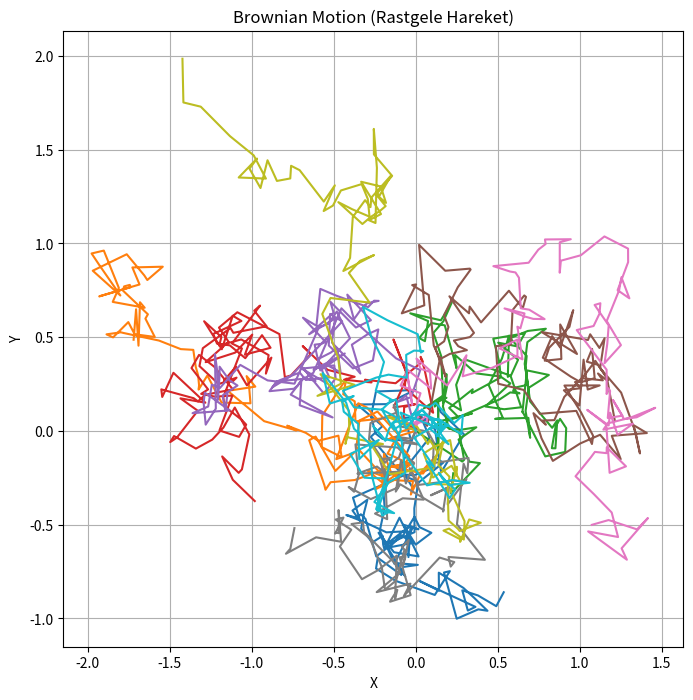

The script that saved this image:
import numpy as np
import matplotlib.pyplot as plt

# Parametreler
num_particles = 10
num_steps = 100
x = np.zeros((num_particles, num_steps))
y = np.zeros((num_particles, num_steps))

# Rastgele hareket
for i in range(num_particles):
    for j in range(1, num_steps):
        x[i, j] = x[i, j - 1] + np.random.normal(0, 0.1)
        y[i, j] = y[i, j - 1] + np.random.normal(0, 0.1)

# Görselleştirme
plt.figure(figsize=(8, 8))
for i in range(num_particles):
    plt.plot(x[i], y[i])
plt.title("Brownian Motion (Rastgele Hareket)")
plt.xlabel("X")
plt.ylabel("Y")
plt.grid()
plt.show()